Image classification data set "Durian_Leaf_Diseases" (tmai110605/DurianLeafDisease on GitHub). Class labels (5): algal, allocaridara attack, blight, healthy, phomopsis.

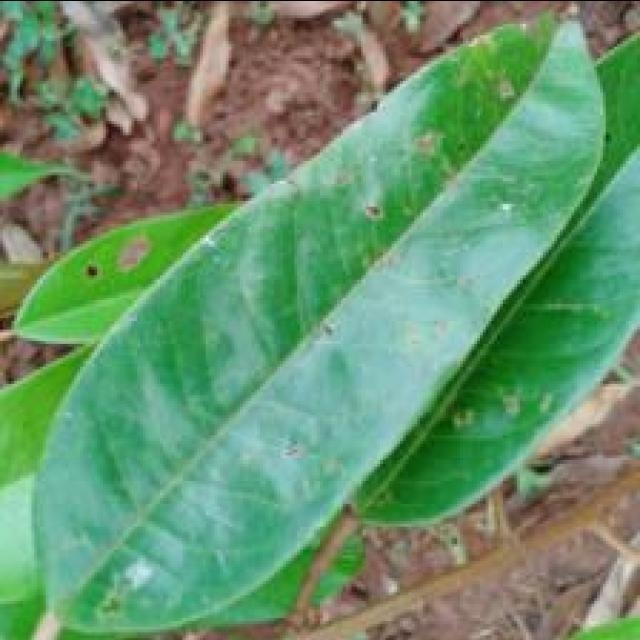
Label: allocaridara attack

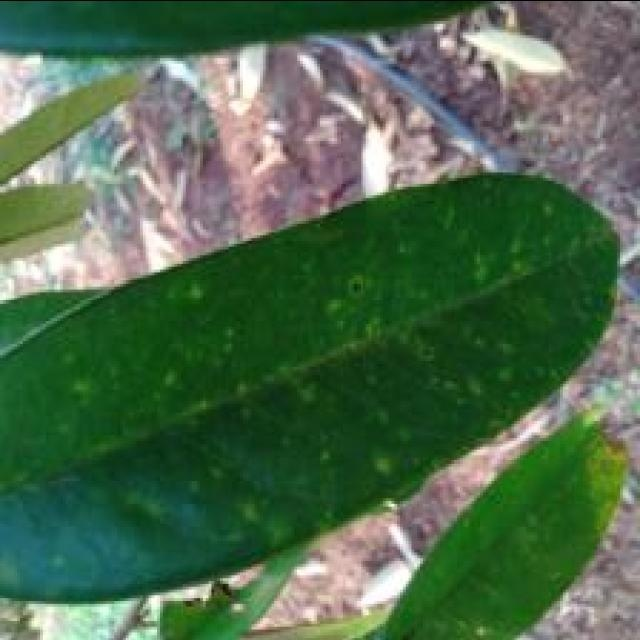
Label: phomopsis

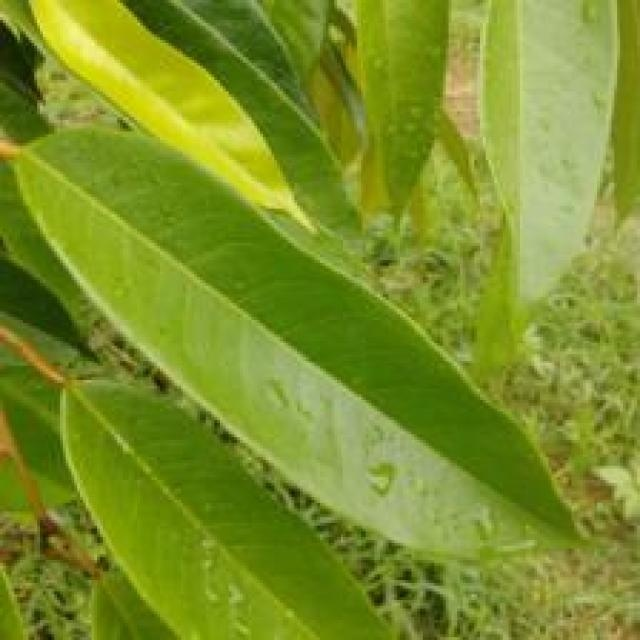
Label: healthy

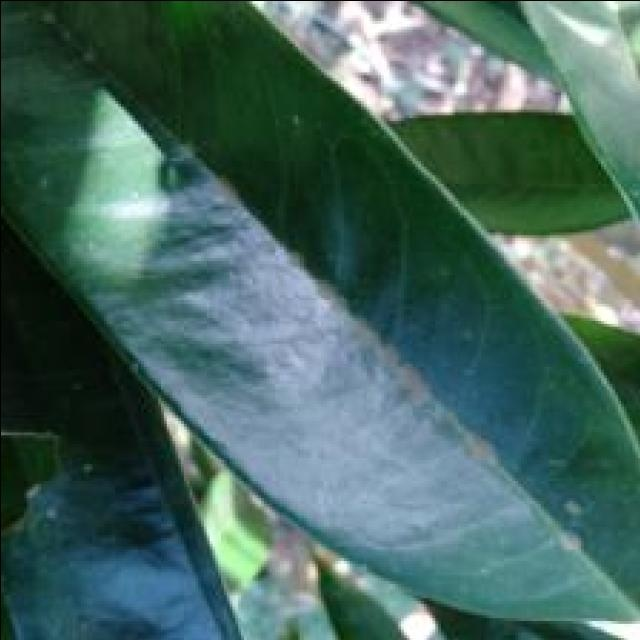
Label: algal

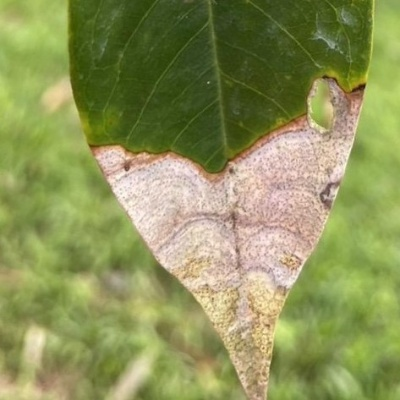
Label: blight

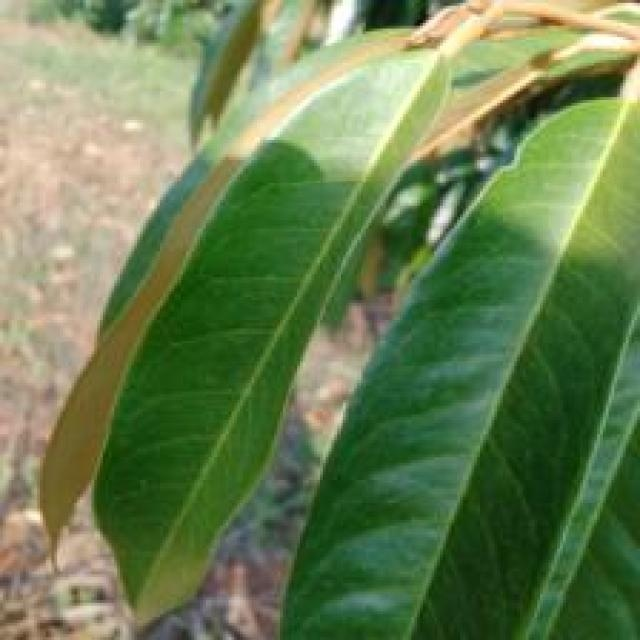
Label: healthy
